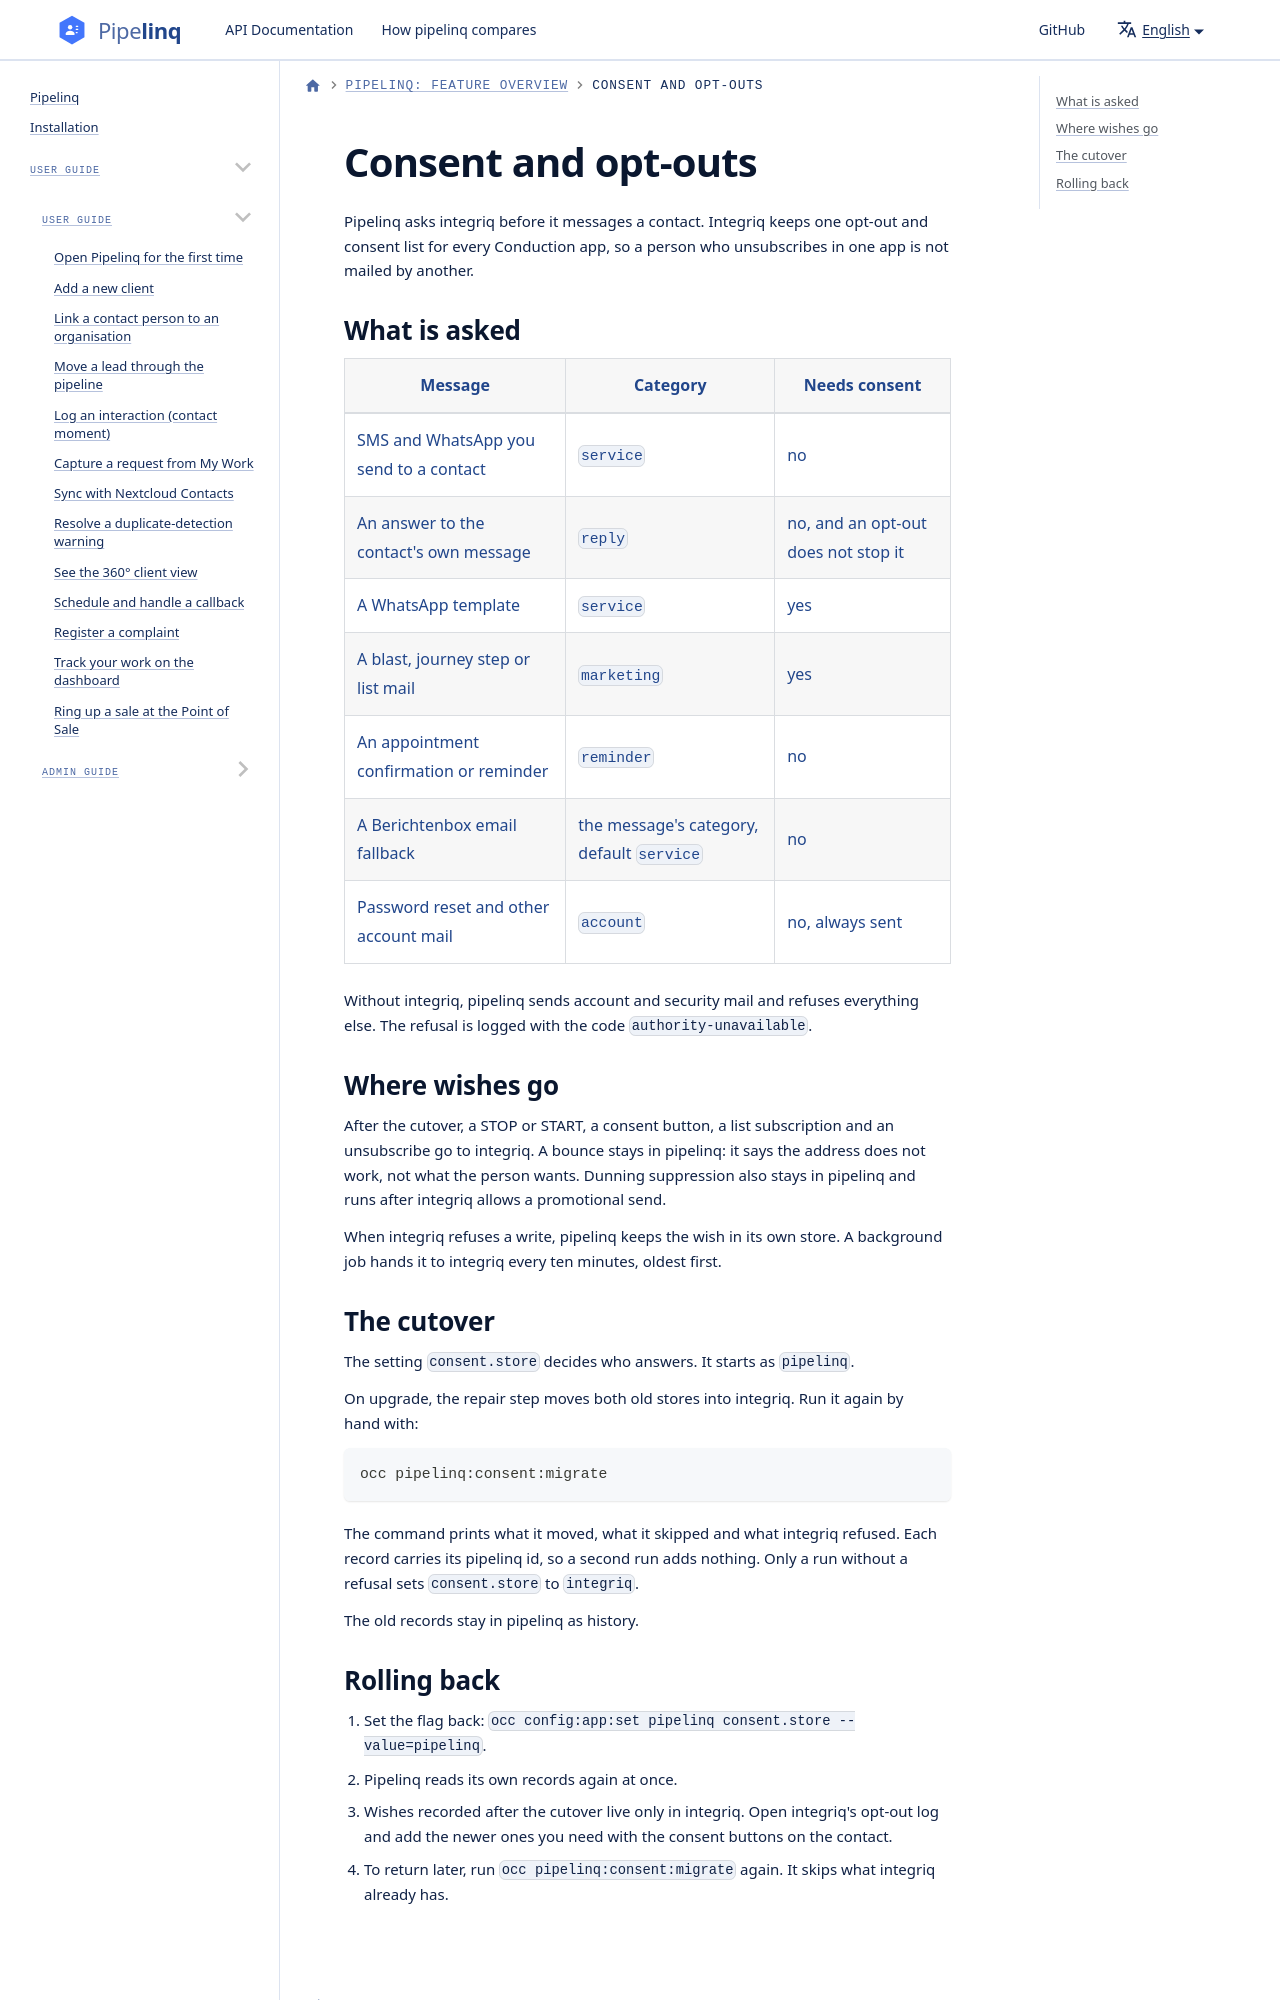

repository: ConductionNL/pipelinq · page: docs/Features/consent/index.html · generator: docusaurus

# Consent and opt-outs

Pipelinq asks integriq before it messages a contact. Integriq keeps one opt-out and consent list for every Conduction app, so a person who unsubscribes in one app is not mailed by another.
